Dataset: DataSets (GitHub, KartikeyMish/TrashTech). Classes: cardboard, glass, metal, paper, plastic, trash.

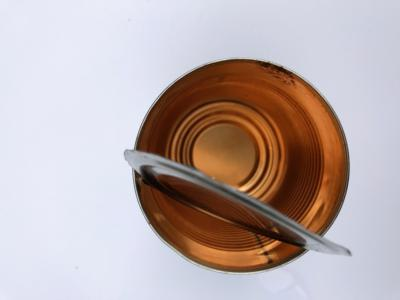
Label: metal

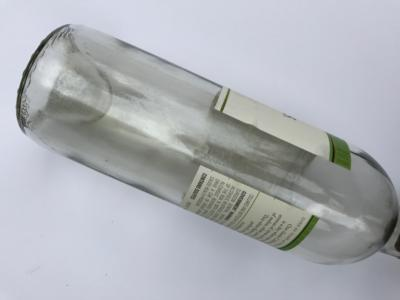
Label: glass

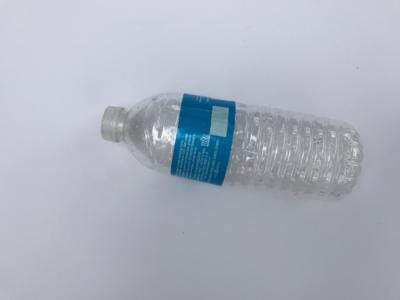
Label: plastic

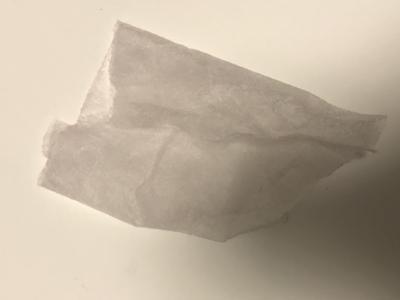
Label: trash

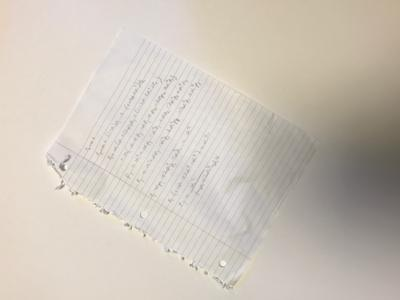
Label: paper

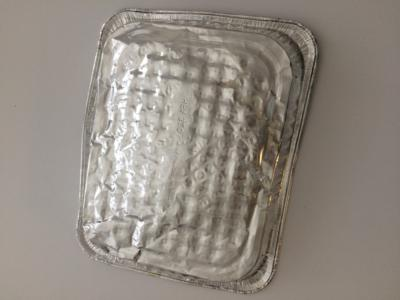
Label: metal
